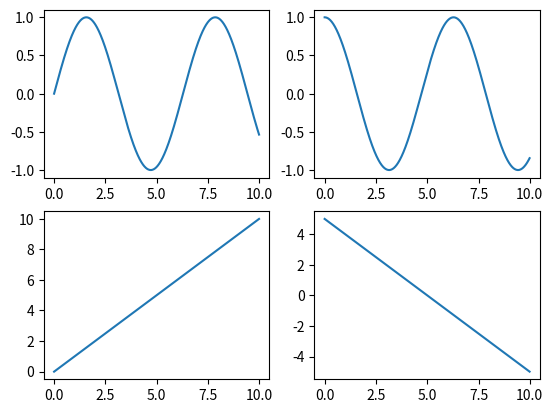

Recreate this plot in Python.
import matplotlib.pyplot as plt
import numpy as np


x = np.arange(0, 10, 0.01)
plt.subplot(221)
plt.plot(x, np.sin(x))

plt.subplot(222)
plt.plot(x, np.cos(x))

plt.subplot(223)
plt.plot(x, x)

plt.subplot(224)
plt.plot(x, 5-x)
plt.show()
